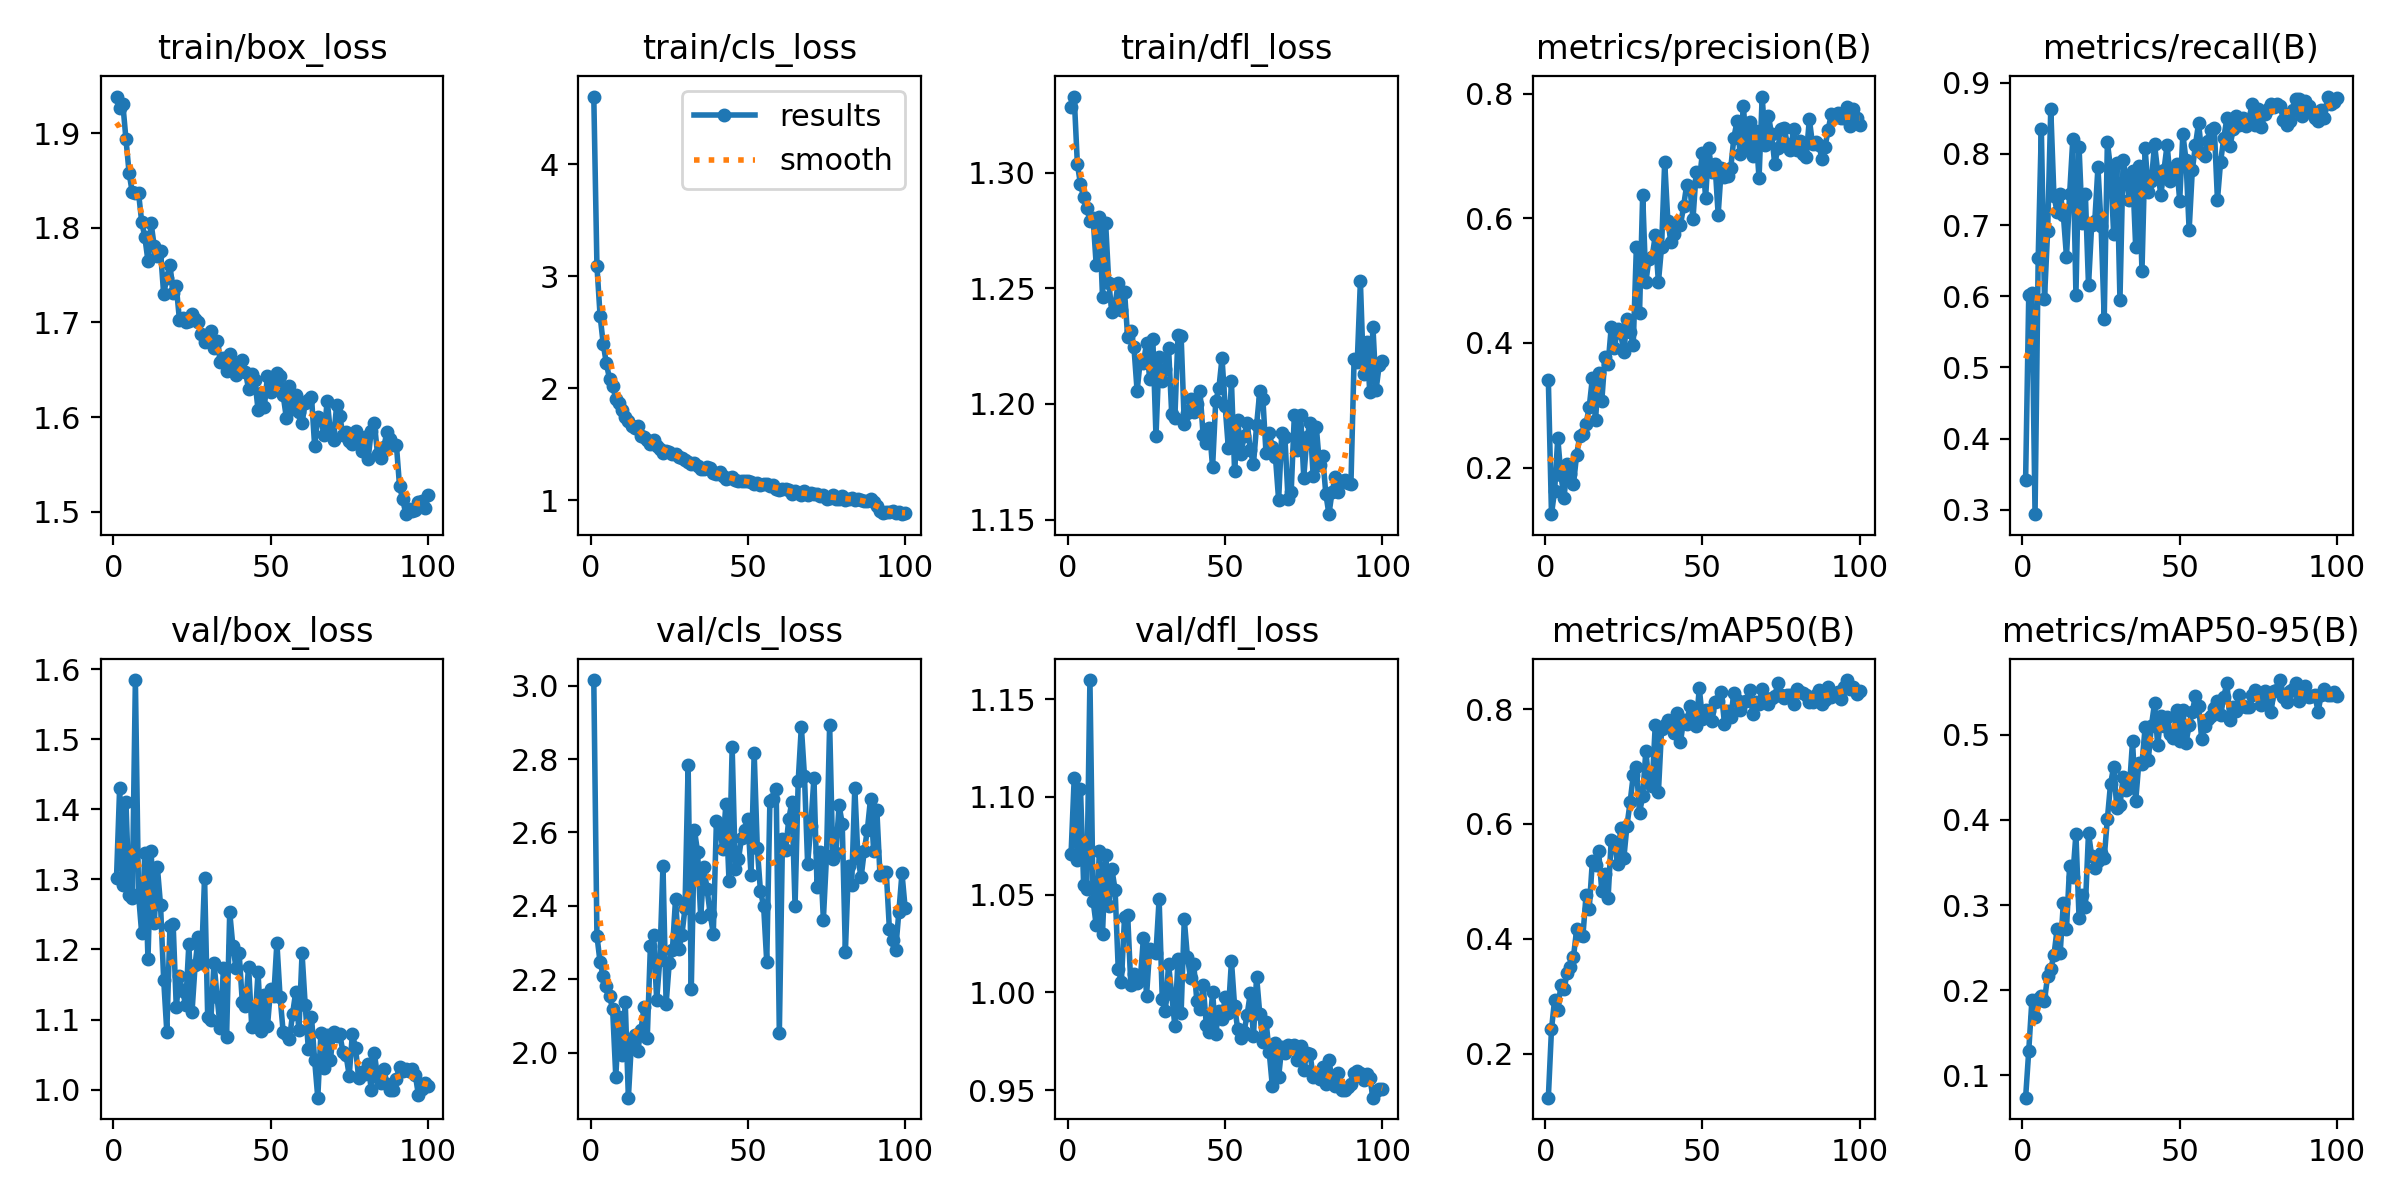

Values plotted in this chart, from the file beside it:
epoch, time, train/box_loss, train/cls_loss, train/dfl_loss, metrics/precision(B), metrics/recall(B), metrics/mAP50(B), metrics/mAP50-95(B), val/box_loss, val/cls_loss, val/dfl_loss, lr/pg0, lr/pg1, lr/pg2
1, 317.5, 1.939, 4.606, 1.328, 0.3409, 0.3415, 0.1237, 0.0736, 1.302, 3.015, 1.071, 0.0002072, 0.0002072, 0.0002072
2, 598.5, 1.926, 3.095, 1.333, 0.1252, 0.6022, 0.2426, 0.1289, 1.431, 2.319, 1.11, 0.0004114, 0.0004114, 0.0004114
3, 881.3, 1.931, 2.65, 1.304, 0.1631, 0.6043, 0.2943, 0.1881, 1.292, 2.246, 1.068, 0.0006115, 0.0006115, 0.0006115
4, 1176, 1.894, 2.397, 1.295, 0.2472, 0.2938, 0.2766, 0.1682, 1.411, 2.209, 1.104, 0.0006064, 0.0006064, 0.0006064
5, 1509, 1.858, 2.222, 1.289, 0.1881, 0.6536, 0.3197, 0.1897, 1.278, 2.181, 1.055, 0.0006002, 0.0006002, 0.0006002
6, 2087, 1.837, 2.086, 1.285, 0.1517, 0.835, 0.3128, 0.1926, 1.273, 2.155, 1.053, 0.0005941, 0.0005941, 0.0005941
7, 2269, 1.836, 2.022, 1.279, 0.2056, 0.5964, 0.3409, 0.1873, 1.584, 2.118, 1.16, 0.0005879, 0.0005879, 0.0005879
8, 2457, 1.837, 1.906, 1.281, 0.1899, 0.6911, 0.3512, 0.2168, 1.279, 1.935, 1.047, 0.0005817, 0.0005817, 0.0005817
9, 2968, 1.806, 1.868, 1.26, 0.1738, 0.8631, 0.3689, 0.2252, 1.223, 2.097, 1.034, 0.0005755, 0.0005755, 0.0005755
10, 3205, 1.79, 1.81, 1.281, 0.2206, 0.7414, 0.4164, 0.2407, 1.338, 1.994, 1.072, 0.0005693, 0.0005693, 0.0005693
11, 3446, 1.765, 1.74, 1.246, 0.2507, 0.7186, 0.4066, 0.2713, 1.186, 2.138, 1.03, 0.0005631, 0.0005631, 0.0005631
12, 3662, 1.805, 1.711, 1.278, 0.2534, 0.744, 0.4059, 0.2442, 1.341, 1.878, 1.07, 0.0005569, 0.0005569, 0.0005569
13, 3866, 1.78, 1.663, 1.252, 0.2703, 0.7142, 0.4765, 0.3025, 1.238, 2.032, 1.044, 0.0005508, 0.0005508, 0.0005508
14, 4029, 1.771, 1.644, 1.24, 0.2968, 0.6556, 0.4518, 0.2724, 1.317, 2.048, 1.063, 0.0005446, 0.0005446, 0.0005446
15, 4266, 1.775, 1.663, 1.243, 0.3433, 0.7438, 0.5354, 0.3465, 1.263, 2.006, 1.053, 0.0005384, 0.0005384, 0.0005384
16, 4483, 1.73, 1.578, 1.252, 0.2759, 0.8203, 0.5293, 0.3335, 1.157, 2.062, 1.012, 0.0005322, 0.0005322, 0.0005322
17, 4698, 1.747, 1.568, 1.241, 0.3518, 0.6022, 0.5524, 0.3835, 1.082, 2.126, 1.005, 0.000526, 0.000526, 0.000526
18, 4929, 1.761, 1.543, 1.249, 0.3067, 0.8091, 0.4831, 0.2843, 1.234, 2.039, 1.038, 0.0005198, 0.0005198, 0.0005198
19, 5441, 1.731, 1.503, 1.229, 0.3771, 0.7026, 0.5131, 0.3115, 1.237, 2.29, 1.04, 0.0005136, 0.0005136, 0.0005136
20, 5724, 1.739, 1.54, 1.231, 0.3654, 0.7435, 0.4712, 0.2979, 1.118, 2.321, 1.004, 0.0005074, 0.0005074, 0.0005074
21, 6010, 1.703, 1.484, 1.225, 0.4252, 0.6151, 0.5724, 0.3849, 1.162, 2.144, 1.009, 0.0005012, 0.0005012, 0.0005012
22, 6197, 1.705, 1.46, 1.206, 0.3918, 0.7, 0.5686, 0.3577, 1.14, 2.253, 1.005, 0.0004951, 0.0004951, 0.0004951
23, 6484, 1.7, 1.425, 1.219, 0.4223, 0.7058, 0.5299, 0.3432, 1.121, 2.51, 1.006, 0.0004889, 0.0004889, 0.0004889
24, 6690, 1.702, 1.44, 1.218, 0.4159, 0.7811, 0.5932, 0.3519, 1.207, 2.133, 1.028, 0.0004827, 0.0004827, 0.0004827
25, 7009, 1.709, 1.436, 1.226, 0.3847, 0.6988, 0.5402, 0.3613, 1.11, 2.245, 0.9983, 0.0004765, 0.0004765, 0.0004765
26, 7206, 1.704, 1.415, 1.211, 0.4383, 0.5684, 0.5968, 0.3556, 1.178, 2.28, 1.022, 0.0004703, 0.0004703, 0.0004703
27, 7433, 1.701, 1.417, 1.228, 0.4179, 0.8171, 0.6379, 0.4012, 1.217, 2.419, 1.021, 0.0004641, 0.0004641, 0.0004641
28, 7591, 1.688, 1.383, 1.186, 0.3967, 0.7792, 0.6843, 0.4422, 1.18, 2.282, 1.02, 0.0004579, 0.0004579, 0.0004579
29, 7793, 1.679, 1.379, 1.22, 0.5544, 0.6875, 0.6996, 0.4624, 1.303, 2.32, 1.048, 0.0004518, 0.0004518, 0.0004518
30, 8015, 1.682, 1.359, 1.21, 0.448, 0.7869, 0.6188, 0.4145, 1.103, 2.393, 0.9966, 0.0004456, 0.0004456, 0.0004456
31, 8202, 1.691, 1.344, 1.215, 0.6377, 0.5949, 0.649, 0.4171, 1.099, 2.783, 0.9903, 0.0004394, 0.0004394, 0.0004394
32, 8483, 1.673, 1.321, 1.224, 0.4973, 0.7914, 0.7265, 0.4501, 1.181, 2.173, 1.014, 0.0004332, 0.0004332, 0.0004332
33, 8725, 1.681, 1.334, 1.196, 0.5352, 0.7647, 0.6711, 0.4355, 1.132, 2.607, 0.9991, 0.000427, 0.000427, 0.000427
34, 8871, 1.659, 1.306, 1.194, 0.5372, 0.7354, 0.6652, 0.4374, 1.087, 2.547, 0.9828, 0.0004208, 0.0004208, 0.0004208
35, 9140, 1.662, 1.279, 1.23, 0.5724, 0.7757, 0.7727, 0.4926, 1.173, 2.37, 1.017, 0.0004146, 0.0004146, 0.0004146
36, 9495, 1.649, 1.28, 1.229, 0.4971, 0.6693, 0.6551, 0.4218, 1.075, 2.505, 0.9896, 0.0004084, 0.0004084, 0.0004084
37, 9706, 1.666, 1.293, 1.192, 0.5535, 0.783, 0.7644, 0.4672, 1.253, 2.447, 1.037, 0.0004022, 0.0004022, 0.0004022
38, 9975, 1.658, 1.29, 1.196, 0.6905, 0.6351, 0.7725, 0.466, 1.205, 2.378, 1.018, 0.0003961, 0.0003961, 0.0003961
39, 10228, 1.645, 1.24, 1.202, 0.5953, 0.8081, 0.7811, 0.5089, 1.174, 2.324, 1.007, 0.0003899, 0.0003899, 0.0003899
40, 10414, 1.656, 1.237, 1.196, 0.5615, 0.7471, 0.7703, 0.4702, 1.194, 2.632, 1.015, 0.0003837, 0.0003837, 0.0003837
41, 10620, 1.661, 1.255, 1.2, 0.5739, 0.7625, 0.7582, 0.5107, 1.125, 2.619, 0.9957, 0.0003775, 0.0003775, 0.0003775
42, 10844, 1.648, 1.214, 1.206, 0.5906, 0.8132, 0.7932, 0.5371, 1.12, 2.555, 0.9915, 0.0003713, 0.0003713, 0.0003713
43, 10996, 1.629, 1.19, 1.186, 0.5884, 0.775, 0.7419, 0.4879, 1.175, 2.678, 1.004, 0.0003651, 0.0003651, 0.0003651
44, 11196, 1.646, 1.202, 1.183, 0.6189, 0.7425, 0.7803, 0.5227, 1.09, 2.468, 0.9834, 0.0003589, 0.0003589, 0.0003589
45, 11402, 1.639, 1.207, 1.19, 0.6535, 0.7773, 0.7737, 0.51, 1.093, 2.832, 0.9797, 0.0003527, 0.0003527, 0.0003527
46, 11625, 1.608, 1.179, 1.173, 0.6502, 0.8129, 0.806, 0.5205, 1.168, 2.502, 1, 0.0003466, 0.0003466, 0.0003466
47, 11877, 1.625, 1.176, 1.201, 0.5991, 0.7625, 0.7939, 0.5013, 1.084, 2.527, 0.9789, 0.0003404, 0.0003404, 0.0003404
48, 12172, 1.611, 1.174, 1.207, 0.6734, 0.7706, 0.7704, 0.4967, 1.136, 2.586, 0.9907, 0.0003342, 0.0003342, 0.0003342
49, 12366, 1.643, 1.172, 1.22, 0.6594, 0.7863, 0.8363, 0.5289, 1.09, 2.608, 0.9861, 0.000328, 0.000328, 0.000328
50, 12584, 1.627, 1.169, 1.199, 0.705, 0.7344, 0.7829, 0.4931, 1.144, 2.636, 0.9976, 0.0003218, 0.0003218, 0.0003218
51, 12783, 1.638, 1.163, 1.181, 0.6328, 0.8279, 0.799, 0.5292, 1.133, 2.484, 0.9897, 0.0003156, 0.0003156, 0.0003156
52, 12976, 1.647, 1.147, 1.21, 0.7124, 0.7913, 0.7957, 0.4909, 1.21, 2.817, 1.016, 0.0003094, 0.0003094, 0.0003094
53, 13141, 1.644, 1.153, 1.171, 0.6737, 0.693, 0.7787, 0.5112, 1.133, 2.557, 0.993, 0.0003033, 0.0003033, 0.0003033
54, 13304, 1.623, 1.135, 1.193, 0.6875, 0.7767, 0.8126, 0.5267, 1.082, 2.439, 0.981, 0.0002971, 0.0002971, 0.0002971
55, 13507, 1.599, 1.142, 1.178, 0.6058, 0.8123, 0.8143, 0.5463, 1.079, 2.401, 0.9764, 0.0002909, 0.0002909, 0.0002909
56, 13759, 1.633, 1.141, 1.186, 0.6808, 0.8431, 0.8303, 0.5343, 1.072, 2.247, 0.9798, 0.0002847, 0.0002847, 0.0002847
57, 13950, 1.608, 1.132, 1.192, 0.6657, 0.8008, 0.7748, 0.495, 1.109, 2.685, 0.9886, 0.0002785, 0.0002785, 0.0002785
58, 14181, 1.624, 1.134, 1.18, 0.668, 0.7971, 0.7959, 0.5107, 1.14, 2.692, 0.9997, 0.0002723, 0.0002723, 0.0002723
59, 14398, 1.606, 1.098, 1.174, 0.6801, 0.8186, 0.7855, 0.5188, 1.085, 2.719, 0.9776, 0.0002661, 0.0002661, 0.0002661
60, 14582, 1.594, 1.091, 1.191, 0.7291, 0.8335, 0.8272, 0.5219, 1.194, 2.054, 1.008, 0.0002599, 0.0002599, 0.0002599
... 40 more rows
